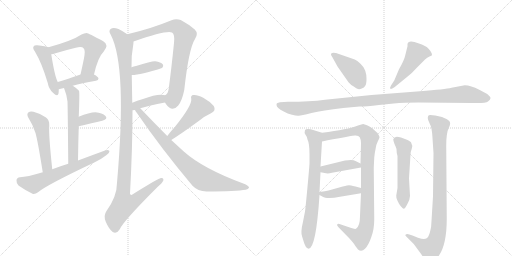
t = 0.00 s
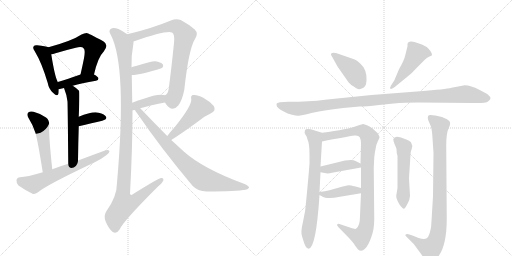
t = 3.28 s
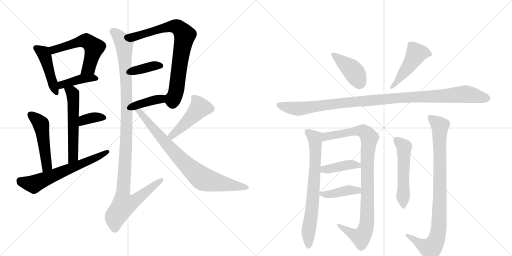
t = 6.57 s
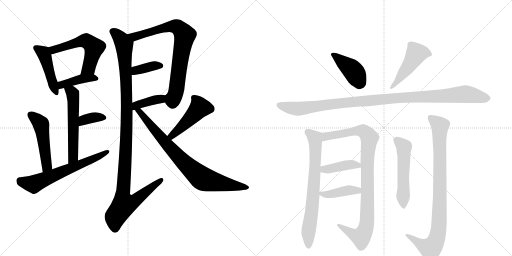
t = 9.85 s
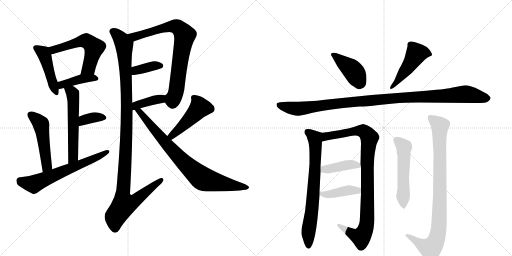
t = 13.13 s
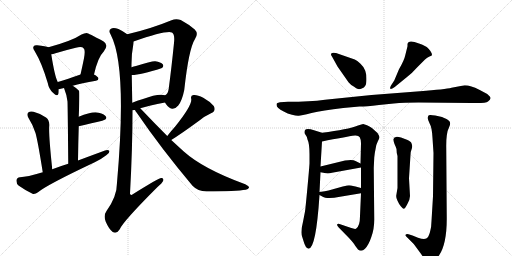
t = 16.41 s

The animated SVG that drew these frames (rendered in a browser with its animation timeline set to each time). Animation: 22 CSS @keyframes rules; one cycle of 16.41 s.

<svg version="1.1" viewBox="0 0 2048 1024" xmlns="http://www.w3.org/2000/svg">
  <g stroke="lightgray" stroke-dasharray="1,1" stroke-width="1" transform="scale(4, 4)">
    <line x1="0" y1="0" x2="256" y2="256"></line>
    <line x1="256" y1="0" x2="0" y2="256"></line>
    <line x1="128" y1="0" x2="128" y2="256"></line>
    <line x1="0" y1="128" x2="256" y2="128"></line>
    <line x1="256" y1="0" x2="512" y2="256"></line>
    <line x1="512" y1="0" x2="256" y2="256"></line>
    <line x1="384" y1="0" x2="384" y2="256"></line>
    <line x1="256" y1="128" x2="512" y2="128"></line>
  </g>
<g transform="scale(1, -1) translate(0, -850)">
   <style type="text/css">
    @keyframes keyframes0 {
      from {
       stroke: black;
       stroke-dashoffset: 458;
       stroke-width: 128;
       }
       60% {
       animation-timing-function: step-end;
       stroke: black;
       stroke-dashoffset: 0;
       stroke-width: 128;
       }
       to {
       stroke: black;
       stroke-width: 1024;
       }
       }
       #make-me-a-hanzi-animation-0 {
         animation: keyframes0 0.622721s both;
         animation-delay: 0.000000s;
         animation-timing-function: linear;
       }
    @keyframes keyframes1 {
      from {
       stroke: black;
       stroke-dashoffset: 561;
       stroke-width: 128;
       }
       65% {
       animation-timing-function: step-end;
       stroke: black;
       stroke-dashoffset: 0;
       stroke-width: 128;
       }
       to {
       stroke: black;
       stroke-width: 1024;
       }
       }
       #make-me-a-hanzi-animation-1 {
         animation: keyframes1 0.706543s both;
         animation-delay: 0.622721s;
         animation-timing-function: linear;
       }
    @keyframes keyframes2 {
      from {
       stroke: black;
       stroke-dashoffset: 409;
       stroke-width: 128;
       }
       57% {
       animation-timing-function: step-end;
       stroke: black;
       stroke-dashoffset: 0;
       stroke-width: 128;
       }
       to {
       stroke: black;
       stroke-width: 1024;
       }
       }
       #make-me-a-hanzi-animation-2 {
         animation: keyframes2 0.582845s both;
         animation-delay: 1.329264s;
         animation-timing-function: linear;
       }
    @keyframes keyframes3 {
      from {
       stroke: black;
       stroke-dashoffset: 563;
       stroke-width: 128;
       }
       65% {
       animation-timing-function: step-end;
       stroke: black;
       stroke-dashoffset: 0;
       stroke-width: 128;
       }
       to {
       stroke: black;
       stroke-width: 1024;
       }
       }
       #make-me-a-hanzi-animation-3 {
         animation: keyframes3 0.708171s both;
         animation-delay: 1.912109s;
         animation-timing-function: linear;
       }
    @keyframes keyframes4 {
      from {
       stroke: black;
       stroke-dashoffset: 359;
       stroke-width: 128;
       }
       54% {
       animation-timing-function: step-end;
       stroke: black;
       stroke-dashoffset: 0;
       stroke-width: 128;
       }
       to {
       stroke: black;
       stroke-width: 1024;
       }
       }
       #make-me-a-hanzi-animation-4 {
         animation: keyframes4 0.542155s both;
         animation-delay: 2.620280s;
         animation-timing-function: linear;
       }
    @keyframes keyframes5 {
      from {
       stroke: black;
       stroke-dashoffset: 498;
       stroke-width: 128;
       }
       62% {
       animation-timing-function: step-end;
       stroke: black;
       stroke-dashoffset: 0;
       stroke-width: 128;
       }
       to {
       stroke: black;
       stroke-width: 1024;
       }
       }
       #make-me-a-hanzi-animation-5 {
         animation: keyframes5 0.655273s both;
         animation-delay: 3.162435s;
         animation-timing-function: linear;
       }
    @keyframes keyframes6 {
      from {
       stroke: black;
       stroke-dashoffset: 638;
       stroke-width: 128;
       }
       67% {
       animation-timing-function: step-end;
       stroke: black;
       stroke-dashoffset: 0;
       stroke-width: 128;
       }
       to {
       stroke: black;
       stroke-width: 1024;
       }
       }
       #make-me-a-hanzi-animation-6 {
         animation: keyframes6 0.769206s both;
         animation-delay: 3.817708s;
         animation-timing-function: linear;
       }
    @keyframes keyframes7 {
      from {
       stroke: black;
       stroke-dashoffset: 780;
       stroke-width: 128;
       }
       72% {
       animation-timing-function: step-end;
       stroke: black;
       stroke-dashoffset: 0;
       stroke-width: 128;
       }
       to {
       stroke: black;
       stroke-width: 1024;
       }
       }
       #make-me-a-hanzi-animation-7 {
         animation: keyframes7 0.884766s both;
         animation-delay: 4.586914s;
         animation-timing-function: linear;
       }
    @keyframes keyframes8 {
      from {
       stroke: black;
       stroke-dashoffset: 370;
       stroke-width: 128;
       }
       55% {
       animation-timing-function: step-end;
       stroke: black;
       stroke-dashoffset: 0;
       stroke-width: 128;
       }
       to {
       stroke: black;
       stroke-width: 1024;
       }
       }
       #make-me-a-hanzi-animation-8 {
         animation: keyframes8 0.551107s both;
         animation-delay: 5.471680s;
         animation-timing-function: linear;
       }
    @keyframes keyframes9 {
      from {
       stroke: black;
       stroke-dashoffset: 387;
       stroke-width: 128;
       }
       56% {
       animation-timing-function: step-end;
       stroke: black;
       stroke-dashoffset: 0;
       stroke-width: 128;
       }
       to {
       stroke: black;
       stroke-width: 1024;
       }
       }
       #make-me-a-hanzi-animation-9 {
         animation: keyframes9 0.564941s both;
         animation-delay: 6.022786s;
         animation-timing-function: linear;
       }
    @keyframes keyframes10 {
      from {
       stroke: black;
       stroke-dashoffset: 1143;
       stroke-width: 128;
       }
       79% {
       animation-timing-function: step-end;
       stroke: black;
       stroke-dashoffset: 0;
       stroke-width: 128;
       }
       to {
       stroke: black;
       stroke-width: 1024;
       }
       }
       #make-me-a-hanzi-animation-10 {
         animation: keyframes10 1.180176s both;
         animation-delay: 6.587728s;
         animation-timing-function: linear;
       }
    @keyframes keyframes11 {
      from {
       stroke: black;
       stroke-dashoffset: 472;
       stroke-width: 128;
       }
       61% {
       animation-timing-function: step-end;
       stroke: black;
       stroke-dashoffset: 0;
       stroke-width: 128;
       }
       to {
       stroke: black;
       stroke-width: 1024;
       }
       }
       #make-me-a-hanzi-animation-11 {
         animation: keyframes11 0.634115s both;
         animation-delay: 7.767904s;
         animation-timing-function: linear;
       }
    @keyframes keyframes12 {
      from {
       stroke: black;
       stroke-dashoffset: 818;
       stroke-width: 128;
       }
       73% {
       animation-timing-function: step-end;
       stroke: black;
       stroke-dashoffset: 0;
       stroke-width: 128;
       }
       to {
       stroke: black;
       stroke-width: 1024;
       }
       }
       #make-me-a-hanzi-animation-12 {
         animation: keyframes12 0.915690s both;
         animation-delay: 8.402018s;
         animation-timing-function: linear;
       }
    @keyframes keyframes13 {
      from {
       stroke: black;
       stroke-dashoffset: 416;
       stroke-width: 128;
       }
       58% {
       animation-timing-function: step-end;
       stroke: black;
       stroke-dashoffset: 0;
       stroke-width: 128;
       }
       to {
       stroke: black;
       stroke-width: 1024;
       }
       }
       #make-me-a-hanzi-animation-13 {
         animation: keyframes13 0.588542s both;
         animation-delay: 9.317708s;
         animation-timing-function: linear;
       }
    @keyframes keyframes14 {
      from {
       stroke: black;
       stroke-dashoffset: 480;
       stroke-width: 128;
       }
       61% {
       animation-timing-function: step-end;
       stroke: black;
       stroke-dashoffset: 0;
       stroke-width: 128;
       }
       to {
       stroke: black;
       stroke-width: 1024;
       }
       }
       #make-me-a-hanzi-animation-14 {
         animation: keyframes14 0.640625s both;
         animation-delay: 9.906250s;
         animation-timing-function: linear;
       }
    @keyframes keyframes15 {
      from {
       stroke: black;
       stroke-dashoffset: 1097;
       stroke-width: 128;
       }
       78% {
       animation-timing-function: step-end;
       stroke: black;
       stroke-dashoffset: 0;
       stroke-width: 128;
       }
       to {
       stroke: black;
       stroke-width: 1024;
       }
       }
       #make-me-a-hanzi-animation-15 {
         animation: keyframes15 1.142741s both;
         animation-delay: 10.546875s;
         animation-timing-function: linear;
       }
    @keyframes keyframes16 {
      from {
       stroke: black;
       stroke-dashoffset: 731;
       stroke-width: 128;
       }
       70% {
       animation-timing-function: step-end;
       stroke: black;
       stroke-dashoffset: 0;
       stroke-width: 128;
       }
       to {
       stroke: black;
       stroke-width: 1024;
       }
       }
       #make-me-a-hanzi-animation-16 {
         animation: keyframes16 0.844889s both;
         animation-delay: 11.689616s;
         animation-timing-function: linear;
       }
    @keyframes keyframes17 {
      from {
       stroke: black;
       stroke-dashoffset: 962;
       stroke-width: 128;
       }
       76% {
       animation-timing-function: step-end;
       stroke: black;
       stroke-dashoffset: 0;
       stroke-width: 128;
       }
       to {
       stroke: black;
       stroke-width: 1024;
       }
       }
       #make-me-a-hanzi-animation-17 {
         animation: keyframes17 1.032878s both;
         animation-delay: 12.534505s;
         animation-timing-function: linear;
       }
    @keyframes keyframes18 {
      from {
       stroke: black;
       stroke-dashoffset: 408;
       stroke-width: 128;
       }
       57% {
       animation-timing-function: step-end;
       stroke: black;
       stroke-dashoffset: 0;
       stroke-width: 128;
       }
       to {
       stroke: black;
       stroke-width: 1024;
       }
       }
       #make-me-a-hanzi-animation-18 {
         animation: keyframes18 0.582031s both;
         animation-delay: 13.567383s;
         animation-timing-function: linear;
       }
    @keyframes keyframes19 {
      from {
       stroke: black;
       stroke-dashoffset: 409;
       stroke-width: 128;
       }
       57% {
       animation-timing-function: step-end;
       stroke: black;
       stroke-dashoffset: 0;
       stroke-width: 128;
       }
       to {
       stroke: black;
       stroke-width: 1024;
       }
       }
       #make-me-a-hanzi-animation-19 {
         animation: keyframes19 0.582845s both;
         animation-delay: 14.149414s;
         animation-timing-function: linear;
       }
    @keyframes keyframes20 {
      from {
       stroke: black;
       stroke-dashoffset: 535;
       stroke-width: 128;
       }
       64% {
       animation-timing-function: step-end;
       stroke: black;
       stroke-dashoffset: 0;
       stroke-width: 128;
       }
       to {
       stroke: black;
       stroke-width: 1024;
       }
       }
       #make-me-a-hanzi-animation-20 {
         animation: keyframes20 0.685384s both;
         animation-delay: 14.732259s;
         animation-timing-function: linear;
       }
    @keyframes keyframes21 {
      from {
       stroke: black;
       stroke-dashoffset: 914;
       stroke-width: 128;
       }
       75% {
       animation-timing-function: step-end;
       stroke: black;
       stroke-dashoffset: 0;
       stroke-width: 128;
       }
       to {
       stroke: black;
       stroke-width: 1024;
       }
       }
       #make-me-a-hanzi-animation-21 {
         animation: keyframes21 0.993815s both;
         animation-delay: 15.417643s;
         animation-timing-function: linear;
       }
</style>
<path d="M 194 661 Q 184 665 149 669 Q 137 670 135 665 Q 129 659 139 645 Q 167 599 191 518 Q 195 494 212 479 Q 231 460 234 476 Q 235 483 235 493 L 231 522 Q 219 544 205 633 C 201 659 201 659 194 661 Z" fill="lightgray"></path> 
<path d="M 376 552 Q 392 622 415 644 Q 437 671 413 685 Q 352 718 347 718 Q 337 718 326 712 Q 289 687 194 661 C 165 653 176 627 205 633 Q 212 634 222 637 Q 265 650 303 659 Q 328 666 335 656 Q 342 650 336 617 Q 330 587 322 552 C 315 523 369 523 376 552 Z" fill="lightgray"></path> 
<path d="M 291 507 Q 325 517 384 527 Q 394 528 394 536 Q 393 543 376 552 C 355 564 350 562 322 552 Q 270 534 231 522 C 202 513 206 487 235 493 Q 250 496 256 498 L 291 507 Z" fill="lightgray"></path> 
<path d="M 312 208 Q 313 281 315 345 L 315 383 Q 319 482 316 487 Q 303 500 291 507 C 266 524 245 526 256 498 Q 268 468 270 444 Q 271 419 273 195 C 273 165 312 178 312 208 Z" fill="lightgray"></path> 
<path d="M 315 345 Q 369 358 409 367 Q 433 374 422 386 Q 409 399 382 401 Q 357 401 315 383 C 287 371 286 338 315 345 Z" fill="lightgray"></path> 
<path d="M 209 173 Q 194 314 197 348 Q 198 370 184 380 Q 162 396 134 403 Q 121 407 113 400 Q 106 394 113 380 Q 132 350 142 318 Q 151 287 171 161 C 176 131 212 143 209 173 Z" fill="lightgray"></path> 
<path d="M 171 161 Q 107 142 80 141 Q 67 140 66 129 Q 65 116 74 108 Q 96 92 130 75 Q 140 72 152 81 Q 188 111 379 201 Q 406 214 425 229 Q 438 236 438 246 Q 432 252 420 248 Q 368 229 312 208 L 273 195 Q 240 185 209 173 L 171 161 Z" fill="lightgray"></path> 
<path d="M 660 440 Q 661 439 663 435 Q 688 398 713 428 Q 728 446 737 490 Q 755 655 780 694 Q 795 716 779 732 Q 758 751 723 770 Q 704 777 686 769 Q 604 735 509 713 C 480 706 506 674 534 684 Q 667 730 688 720 Q 700 713 696 678 Q 686 579 675 496 Q 672 474 661 469 C 649 455 649 455 660 440 Z" fill="lightgray"></path> 
<path d="M 527 550 Q 563 550 648 578 Q 648 579 649 579 Q 656 586 651 593 Q 644 602 621 605 Q 606 606 544 586 Q 535 585 526 581 C 498 570 497 549 527 550 Z" fill="lightgray"></path> 
<path d="M 530 409 Q 534 410 540 410 L 561 417 Q 595 427 660 440 C 689 446 690 461 661 469 Q 634 478 572 454 Q 548 447 529 439 C 501 428 500 404 530 409 Z" fill="lightgray"></path> 
<path d="M 509 713 Q 491 726 474 734 Q 453 741 444 735 Q 432 728 443 711 Q 509 584 468 119 Q 468 64 426 6 Q 413 -12 423 -37 Q 436 -67 451 -78 Q 467 -87 479 -67 Q 492 -36 629 101 Q 648 117 653 127 Q 656 139 645 138 Q 635 138 531 73 Q 524 66 520 75 Q 530 256 530 409 L 529 439 Q 528 497 527 550 L 526 581 Q 525 630 533 671 Q 534 678 534 684 C 536 696 534 697 509 713 Z" fill="lightgray"></path> 
<path d="M 685 290 Q 721 312 799 369 Q 818 385 844 397 Q 866 407 855 426 Q 840 444 813 459 Q 788 472 774 470 Q 761 469 765 454 Q 769 429 700 343 Q 685 327 669 306 C 651 282 660 274 685 290 Z" fill="lightgray"></path> 
<path d="M 540 410 Q 541 406 547 399 Q 644 257 770 107 Q 791 85 826 84 Q 946 85 983 91 Q 993 94 996 99 Q 997 105 981 113 Q 813 174 734 245 Q 710 267 685 290 L 669 306 Q 617 358 561 417 C 540 439 524 435 540 410 Z" fill="lightgray"></path> 
<path d="M 1419 612 L 1344 638 Q 1323 642 1324 633 Q 1323 630 1329 622 L 1350 584 L 1394 521 Q 1403 510 1415 504 Q 1426 495 1432 494 Q 1438 492 1447 496 Q 1457 499 1461 507 Q 1466 514 1466 534 Q 1466 553 1461 567 Q 1457 581 1442 595 Q 1428 608 1419 612 Z" fill="lightgray"></path> 
<path d="M 1577 528 L 1564 508 Q 1558 497 1562 495 Q 1563 491 1579 502 L 1628 542 Q 1649 558 1670 582 L 1699 611 Q 1709 620 1718 624 Q 1728 627 1728 630 Q 1728 643 1707 662 Q 1688 673 1676 676 Q 1632 694 1630 673 L 1630 665 L 1621 629 Q 1617 609 1596 573 L 1577 528 Z" fill="lightgray"></path> 
<path d="M 1859 509 L 1806 499 Q 1782 493 1680 485 L 1486 470 L 1300 451 Q 1240 443 1152 443 L 1120 441 L 1110 438 Q 1106 437 1106 431 Q 1106 424 1113 418 Q 1120 412 1135 404 Q 1150 395 1168 391 Q 1186 386 1195 387 Q 1204 387 1246 398 Q 1289 408 1373 418 L 1438 424 Q 1454 423 1516 430 L 1575 436 Q 1616 440 1674 440 L 1886 438 Q 1943 436 1952 444 Q 1962 452 1962 457 Q 1963 462 1949 474 L 1917 491 Q 1883 509 1859 509 Z" fill="lightgray"></path> 
<path d="M 1209 -98 L 1214 -114 Q 1222 -143 1234 -145 Q 1264 -145 1278 70 L 1278 82 L 1282 161 L 1282 184 L 1288 284 C 1290 314 1290 318 1288 319 L 1256 329 Q 1228 338 1220 330 Q 1216 318 1222 311 Q 1228 304 1230 292 Q 1238 276 1238 233 L 1238 196 Q 1236 166 1229 92 Q 1222 17 1220 4 L 1212 -37 Q 1201 -81 1209 -98 Z" fill="lightgray"></path> 
<path d="M 1444 77 L 1440 -14 Q 1440 -55 1424 -65 Q 1418 -67 1402 -61 L 1358 -46 Q 1352 -44 1349 -47 Q 1346 -51 1354 -59 L 1396 -102 Q 1418 -126 1420 -132 L 1432 -148 Q 1446 -159 1460 -145 Q 1474 -131 1485 -99 Q 1497 -67 1497 -28 L 1495 179 L 1497 220 Q 1499 240 1503 258 Q 1504 270 1511 284 Q 1518 297 1518 301 Q 1518 305 1510 318 L 1490 336 Q 1488 338 1478 344 L 1468 349 L 1453 354 Q 1448 354 1432 348 Q 1392 332 1288 319 C 1258 315 1259 278 1288 284 Q 1382 303 1420 308 Q 1434 309 1439 301 Q 1444 292 1444 277 L 1442 196 L 1444 180 L 1444 98 L 1444 77 Z" fill="lightgray"></path> 
<path d="M 1282 161 L 1304 157 Q 1314 155 1328 159 L 1444 180 C 1466 184 1466 184 1442 196 L 1422 206 Q 1412 213 1380 208 L 1282 184 C 1253 177 1252 166 1282 161 Z" fill="lightgray"></path> 
<path d="M 1278 70 L 1291 63 Q 1298 58 1318 58 Q 1338 58 1354 62 L 1444 77 C 1474 82 1473 90 1444 98 L 1422 104 Q 1400 109 1396 109 Q 1392 109 1371 104 L 1314 88 Q 1302 85 1278 82 C 1260 80 1260 80 1278 70 Z" fill="lightgray"></path> 
<path d="M 1640 66 L 1636 137 L 1642 231 Q 1642 243 1647 255 Q 1652 267 1644 281 Q 1636 288 1628 291 L 1604 300 Q 1577 309 1573 293 Q 1573 286 1578 274 Q 1584 261 1586 254 Q 1586 238 1590 226 L 1590 98 L 1585 68 Q 1584 58 1590 47 Q 1596 33 1604 24 Q 1612 15 1615 15 Q 1619 14 1629 33 Q 1640 52 1640 66 Z" fill="lightgray"></path> 
<path d="M 1734 238 L 1732 65 L 1726 -34 Q 1726 -56 1720 -78 Q 1714 -100 1705 -104 Q 1696 -109 1672 -101 L 1650 -92 L 1634 -87 Q 1627 -84 1623 -88 Q 1619 -92 1625 -96 L 1655 -126 L 1680 -160 Q 1704 -196 1714 -196 Q 1720 -196 1725 -194 Q 1730 -193 1738 -190 Q 1746 -187 1756 -172 Q 1787 -127 1787 -25 L 1785 258 Q 1784 318 1796 340 Q 1802 353 1800 360 Q 1800 366 1786 374 Q 1772 381 1768 382 L 1741 388 Q 1720 392 1715 389 Q 1711 385 1711 378 Q 1711 370 1719 355 Q 1728 340 1730 298 L 1734 238 Z" fill="lightgray"></path> 
      <clipPath id="make-me-a-hanzi-clip-0">
      <path d="M 194 661 Q 184 665 149 669 Q 137 670 135 665 Q 129 659 139 645 Q 167 599 191 518 Q 195 494 212 479 Q 231 460 234 476 Q 235 483 235 493 L 231 522 Q 219 544 205 633 C 201 659 201 659 194 661 Z" fill="lightgray"></path>
      </clipPath>
      <path clip-path="url(#make-me-a-hanzi-clip-0)" d="M 144 658 L 173 639 L 178 628 L 223 479 " fill="none" id="make-me-a-hanzi-animation-0" stroke-dasharray="330 660" stroke-linecap="round"></path>

      <clipPath id="make-me-a-hanzi-clip-1">
      <path d="M 376 552 Q 392 622 415 644 Q 437 671 413 685 Q 352 718 347 718 Q 337 718 326 712 Q 289 687 194 661 C 165 653 176 627 205 633 Q 212 634 222 637 Q 265 650 303 659 Q 328 666 335 656 Q 342 650 336 617 Q 330 587 322 552 C 315 523 369 523 376 552 Z" fill="lightgray"></path>
      </clipPath>
      <path clip-path="url(#make-me-a-hanzi-clip-1)" d="M 207 642 L 228 656 L 309 680 L 336 687 L 353 682 L 376 660 L 375 652 L 355 578 L 329 558 " fill="none" id="make-me-a-hanzi-animation-1" stroke-dasharray="433 866" stroke-linecap="round"></path>

      <clipPath id="make-me-a-hanzi-clip-2">
      <path d="M 291 507 Q 325 517 384 527 Q 394 528 394 536 Q 393 543 376 552 C 355 564 350 562 322 552 Q 270 534 231 522 C 202 513 206 487 235 493 Q 250 496 256 498 L 291 507 Z" fill="lightgray"></path>
      </clipPath>
      <path clip-path="url(#make-me-a-hanzi-clip-2)" d="M 240 501 L 248 511 L 319 533 L 385 536 " fill="none" id="make-me-a-hanzi-animation-2" stroke-dasharray="281 562" stroke-linecap="round"></path>

      <clipPath id="make-me-a-hanzi-clip-3">
      <path d="M 312 208 Q 313 281 315 345 L 315 383 Q 319 482 316 487 Q 303 500 291 507 C 266 524 245 526 256 498 Q 268 468 270 444 Q 271 419 273 195 C 273 165 312 178 312 208 Z" fill="lightgray"></path>
      </clipPath>
      <path clip-path="url(#make-me-a-hanzi-clip-3)" d="M 264 493 L 291 475 L 295 421 L 293 222 L 276 209 " fill="none" id="make-me-a-hanzi-animation-3" stroke-dasharray="435 870" stroke-linecap="round"></path>

      <clipPath id="make-me-a-hanzi-clip-4">
      <path d="M 315 345 Q 369 358 409 367 Q 433 374 422 386 Q 409 399 382 401 Q 357 401 315 383 C 287 371 286 338 315 345 Z" fill="lightgray"></path>
      </clipPath>
      <path clip-path="url(#make-me-a-hanzi-clip-4)" d="M 321 351 L 333 367 L 358 377 L 387 382 L 413 378 " fill="none" id="make-me-a-hanzi-animation-4" stroke-dasharray="231 462" stroke-linecap="round"></path>

      <clipPath id="make-me-a-hanzi-clip-5">
      <path d="M 209 173 Q 194 314 197 348 Q 198 370 184 380 Q 162 396 134 403 Q 121 407 113 400 Q 106 394 113 380 Q 132 350 142 318 Q 151 287 171 161 C 176 131 212 143 209 173 Z" fill="lightgray"></path>
      </clipPath>
      <path clip-path="url(#make-me-a-hanzi-clip-5)" d="M 123 391 L 164 352 L 188 188 L 174 174 " fill="none" id="make-me-a-hanzi-animation-5" stroke-dasharray="370 740" stroke-linecap="round"></path>

      <clipPath id="make-me-a-hanzi-clip-6">
      <path d="M 171 161 Q 107 142 80 141 Q 67 140 66 129 Q 65 116 74 108 Q 96 92 130 75 Q 140 72 152 81 Q 188 111 379 201 Q 406 214 425 229 Q 438 236 438 246 Q 432 252 420 248 Q 368 229 312 208 L 273 195 Q 240 185 209 173 L 171 161 Z" fill="lightgray"></path>
      </clipPath>
      <path clip-path="url(#make-me-a-hanzi-clip-6)" d="M 79 128 L 127 114 L 139 116 L 362 208 L 432 243 " fill="none" id="make-me-a-hanzi-animation-6" stroke-dasharray="510 1020" stroke-linecap="round"></path>

      <clipPath id="make-me-a-hanzi-clip-7">
      <path d="M 660 440 Q 661 439 663 435 Q 688 398 713 428 Q 728 446 737 490 Q 755 655 780 694 Q 795 716 779 732 Q 758 751 723 770 Q 704 777 686 769 Q 604 735 509 713 C 480 706 506 674 534 684 Q 667 730 688 720 Q 700 713 696 678 Q 686 579 675 496 Q 672 474 661 469 C 649 455 649 455 660 440 Z" fill="lightgray"></path>
      </clipPath>
      <path clip-path="url(#make-me-a-hanzi-clip-7)" d="M 518 712 L 543 702 L 657 739 L 700 745 L 725 729 L 739 709 L 706 489 L 690 448 L 677 447 " fill="none" id="make-me-a-hanzi-animation-7" stroke-dasharray="652 1304" stroke-linecap="round"></path>

      <clipPath id="make-me-a-hanzi-clip-8">
      <path d="M 527 550 Q 563 550 648 578 Q 648 579 649 579 Q 656 586 651 593 Q 644 602 621 605 Q 606 606 544 586 Q 535 585 526 581 C 498 570 497 549 527 550 Z" fill="lightgray"></path>
      </clipPath>
      <path clip-path="url(#make-me-a-hanzi-clip-8)" d="M 532 558 L 560 574 L 641 587 " fill="none" id="make-me-a-hanzi-animation-8" stroke-dasharray="242 484" stroke-linecap="round"></path>

      <clipPath id="make-me-a-hanzi-clip-9">
      <path d="M 530 409 Q 534 410 540 410 L 561 417 Q 595 427 660 440 C 689 446 690 461 661 469 Q 634 478 572 454 Q 548 447 529 439 C 501 428 500 404 530 409 Z" fill="lightgray"></path>
      </clipPath>
      <path clip-path="url(#make-me-a-hanzi-clip-9)" d="M 534 417 L 554 433 L 643 454 L 654 462 " fill="none" id="make-me-a-hanzi-animation-9" stroke-dasharray="259 518" stroke-linecap="round"></path>

      <clipPath id="make-me-a-hanzi-clip-10">
      <path d="M 509 713 Q 491 726 474 734 Q 453 741 444 735 Q 432 728 443 711 Q 509 584 468 119 Q 468 64 426 6 Q 413 -12 423 -37 Q 436 -67 451 -78 Q 467 -87 479 -67 Q 492 -36 629 101 Q 648 117 653 127 Q 656 139 645 138 Q 635 138 531 73 Q 524 66 520 75 Q 530 256 530 409 L 529 439 Q 528 497 527 550 L 526 581 Q 525 630 533 671 Q 534 678 534 684 C 536 696 534 697 509 713 Z" fill="lightgray"></path>
      </clipPath>
      <path clip-path="url(#make-me-a-hanzi-clip-10)" d="M 452 723 L 477 702 L 497 670 L 507 357 L 490 60 L 494 40 L 500 33 L 539 46 L 645 130 " fill="none" id="make-me-a-hanzi-animation-10" stroke-dasharray="1015 2030" stroke-linecap="round"></path>

      <clipPath id="make-me-a-hanzi-clip-11">
      <path d="M 685 290 Q 721 312 799 369 Q 818 385 844 397 Q 866 407 855 426 Q 840 444 813 459 Q 788 472 774 470 Q 761 469 765 454 Q 769 429 700 343 Q 685 327 669 306 C 651 282 660 274 685 290 Z" fill="lightgray"></path>
      </clipPath>
      <path clip-path="url(#make-me-a-hanzi-clip-11)" d="M 774 460 L 786 449 L 799 420 L 733 347 L 687 307 L 678 307 " fill="none" id="make-me-a-hanzi-animation-11" stroke-dasharray="344 688" stroke-linecap="round"></path>

      <clipPath id="make-me-a-hanzi-clip-12">
      <path d="M 540 410 Q 541 406 547 399 Q 644 257 770 107 Q 791 85 826 84 Q 946 85 983 91 Q 993 94 996 99 Q 997 105 981 113 Q 813 174 734 245 Q 710 267 685 290 L 669 306 Q 617 358 561 417 C 540 439 524 435 540 410 Z" fill="lightgray"></path>
      </clipPath>
      <path clip-path="url(#make-me-a-hanzi-clip-12)" d="M 547 407 L 559 404 L 714 222 L 810 135 L 987 99 " fill="none" id="make-me-a-hanzi-animation-12" stroke-dasharray="690 1380" stroke-linecap="round"></path>

      <clipPath id="make-me-a-hanzi-clip-13">
      <path d="M 1419 612 L 1344 638 Q 1323 642 1324 633 Q 1323 630 1329 622 L 1350 584 L 1394 521 Q 1403 510 1415 504 Q 1426 495 1432 494 Q 1438 492 1447 496 Q 1457 499 1461 507 Q 1466 514 1466 534 Q 1466 553 1461 567 Q 1457 581 1442 595 Q 1428 608 1419 612 Z" fill="lightgray"></path>
      </clipPath>
      <path clip-path="url(#make-me-a-hanzi-clip-13)" d="M 1333 631 L 1410 570 L 1442 517 " fill="none" id="make-me-a-hanzi-animation-13" stroke-dasharray="288 576" stroke-linecap="round"></path>

      <clipPath id="make-me-a-hanzi-clip-14">
      <path d="M 1577 528 L 1564 508 Q 1558 497 1562 495 Q 1563 491 1579 502 L 1628 542 Q 1649 558 1670 582 L 1699 611 Q 1709 620 1718 624 Q 1728 627 1728 630 Q 1728 643 1707 662 Q 1688 673 1676 676 Q 1632 694 1630 673 L 1630 665 L 1621 629 Q 1617 609 1596 573 L 1577 528 Z" fill="lightgray"></path>
      </clipPath>
      <path clip-path="url(#make-me-a-hanzi-clip-14)" d="M 1720 633 L 1696 640 L 1665 635 L 1627 574 L 1565 501 " fill="none" id="make-me-a-hanzi-animation-14" stroke-dasharray="352 704" stroke-linecap="round"></path>

      <clipPath id="make-me-a-hanzi-clip-15">
      <path d="M 1859 509 L 1806 499 Q 1782 493 1680 485 L 1486 470 L 1300 451 Q 1240 443 1152 443 L 1120 441 L 1110 438 Q 1106 437 1106 431 Q 1106 424 1113 418 Q 1120 412 1135 404 Q 1150 395 1168 391 Q 1186 386 1195 387 Q 1204 387 1246 398 Q 1289 408 1373 418 L 1438 424 Q 1454 423 1516 430 L 1575 436 Q 1616 440 1674 440 L 1886 438 Q 1943 436 1952 444 Q 1962 452 1962 457 Q 1963 462 1949 474 L 1917 491 Q 1883 509 1859 509 Z" fill="lightgray"></path>
      </clipPath>
      <path clip-path="url(#make-me-a-hanzi-clip-15)" d="M 1118 429 L 1191 415 L 1434 445 L 1859 474 L 1953 457 " fill="none" id="make-me-a-hanzi-animation-15" stroke-dasharray="969 1938" stroke-linecap="round"></path>

      <clipPath id="make-me-a-hanzi-clip-16">
      <path d="M 1209 -98 L 1214 -114 Q 1222 -143 1234 -145 Q 1264 -145 1278 70 L 1278 82 L 1282 161 L 1282 184 L 1288 284 C 1290 314 1290 318 1288 319 L 1256 329 Q 1228 338 1220 330 Q 1216 318 1222 311 Q 1228 304 1230 292 Q 1238 276 1238 233 L 1238 196 Q 1236 166 1229 92 Q 1222 17 1220 4 L 1212 -37 Q 1201 -81 1209 -98 Z" fill="lightgray"></path>
      </clipPath>
      <path clip-path="url(#make-me-a-hanzi-clip-16)" d="M 1228 323 L 1259 297 L 1262 250 L 1251 29 L 1234 -69 L 1234 -136 " fill="none" id="make-me-a-hanzi-animation-16" stroke-dasharray="603 1206" stroke-linecap="round"></path>

      <clipPath id="make-me-a-hanzi-clip-17">
      <path d="M 1444 77 L 1440 -14 Q 1440 -55 1424 -65 Q 1418 -67 1402 -61 L 1358 -46 Q 1352 -44 1349 -47 Q 1346 -51 1354 -59 L 1396 -102 Q 1418 -126 1420 -132 L 1432 -148 Q 1446 -159 1460 -145 Q 1474 -131 1485 -99 Q 1497 -67 1497 -28 L 1495 179 L 1497 220 Q 1499 240 1503 258 Q 1504 270 1511 284 Q 1518 297 1518 301 Q 1518 305 1510 318 L 1490 336 Q 1488 338 1478 344 L 1468 349 L 1453 354 Q 1448 354 1432 348 Q 1392 332 1288 319 C 1258 315 1259 278 1288 284 Q 1382 303 1420 308 Q 1434 309 1439 301 Q 1444 292 1444 277 L 1442 196 L 1444 180 L 1444 98 L 1444 77 Z" fill="lightgray"></path>
      </clipPath>
      <path clip-path="url(#make-me-a-hanzi-clip-17)" d="M 1297 290 L 1305 305 L 1435 327 L 1460 321 L 1478 298 L 1469 201 L 1469 -20 L 1460 -72 L 1441 -98 L 1354 -52 " fill="none" id="make-me-a-hanzi-animation-17" stroke-dasharray="834 1668" stroke-linecap="round"></path>

      <clipPath id="make-me-a-hanzi-clip-18">
      <path d="M 1282 161 L 1304 157 Q 1314 155 1328 159 L 1444 180 C 1466 184 1466 184 1442 196 L 1422 206 Q 1412 213 1380 208 L 1282 184 C 1253 177 1252 166 1282 161 Z" fill="lightgray"></path>
      </clipPath>
      <path clip-path="url(#make-me-a-hanzi-clip-18)" d="M 1289 167 L 1296 173 L 1390 190 L 1412 192 L 1436 183 " fill="none" id="make-me-a-hanzi-animation-18" stroke-dasharray="280 560" stroke-linecap="round"></path>

      <clipPath id="make-me-a-hanzi-clip-19">
      <path d="M 1278 70 L 1291 63 Q 1298 58 1318 58 Q 1338 58 1354 62 L 1444 77 C 1474 82 1473 90 1444 98 L 1422 104 Q 1400 109 1396 109 Q 1392 109 1371 104 L 1314 88 Q 1302 85 1278 82 C 1260 80 1260 80 1278 70 Z" fill="lightgray"></path>
      </clipPath>
      <path clip-path="url(#make-me-a-hanzi-clip-19)" d="M 1286 76 L 1311 72 L 1437 93 " fill="none" id="make-me-a-hanzi-animation-19" stroke-dasharray="281 562" stroke-linecap="round"></path>

      <clipPath id="make-me-a-hanzi-clip-20">
      <path d="M 1640 66 L 1636 137 L 1642 231 Q 1642 243 1647 255 Q 1652 267 1644 281 Q 1636 288 1628 291 L 1604 300 Q 1577 309 1573 293 Q 1573 286 1578 274 Q 1584 261 1586 254 Q 1586 238 1590 226 L 1590 98 L 1585 68 Q 1584 58 1590 47 Q 1596 33 1604 24 Q 1612 15 1615 15 Q 1619 14 1629 33 Q 1640 52 1640 66 Z" fill="lightgray"></path>
      </clipPath>
      <path clip-path="url(#make-me-a-hanzi-clip-20)" d="M 1585 291 L 1616 258 L 1613 24 " fill="none" id="make-me-a-hanzi-animation-20" stroke-dasharray="407 814" stroke-linecap="round"></path>

      <clipPath id="make-me-a-hanzi-clip-21">
      <path d="M 1734 238 L 1732 65 L 1726 -34 Q 1726 -56 1720 -78 Q 1714 -100 1705 -104 Q 1696 -109 1672 -101 L 1650 -92 L 1634 -87 Q 1627 -84 1623 -88 Q 1619 -92 1625 -96 L 1655 -126 L 1680 -160 Q 1704 -196 1714 -196 Q 1720 -196 1725 -194 Q 1730 -193 1738 -190 Q 1746 -187 1756 -172 Q 1787 -127 1787 -25 L 1785 258 Q 1784 318 1796 340 Q 1802 353 1800 360 Q 1800 366 1786 374 Q 1772 381 1768 382 L 1741 388 Q 1720 392 1715 389 Q 1711 385 1711 378 Q 1711 370 1719 355 Q 1728 340 1730 298 L 1734 238 Z" fill="lightgray"></path>
      </clipPath>
      <path clip-path="url(#make-me-a-hanzi-clip-21)" d="M 1721 381 L 1760 347 L 1755 -70 L 1739 -123 L 1719 -144 L 1629 -91 " fill="none" id="make-me-a-hanzi-animation-21" stroke-dasharray="786 1572" stroke-linecap="round"></path>

</g>
</svg>
